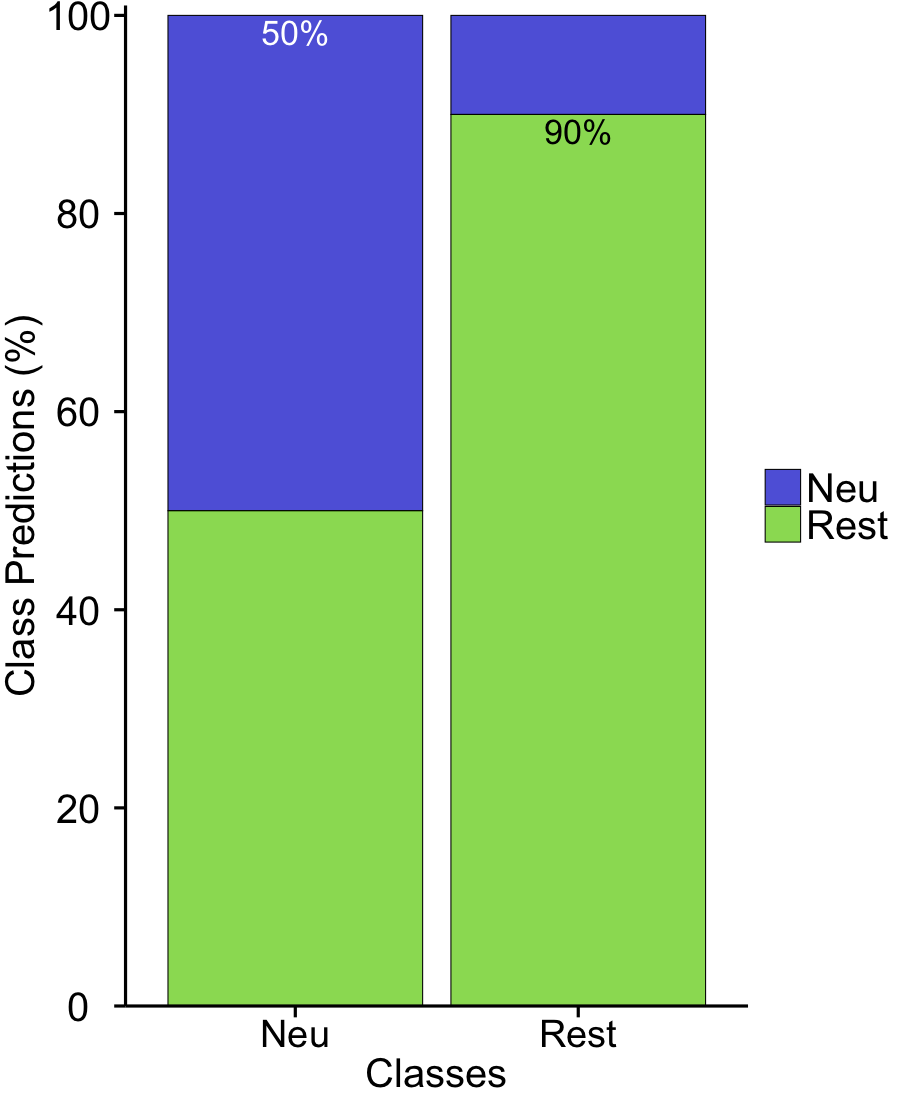

The table this chart was drawn from, first rows:
InitClass	PredClass	Overall	Percentage
Neu	Neu	308	50
Neu	Uncluster	303	50
Uncluster	Neu	215	10
Uncluster	Uncluster	2039	90
